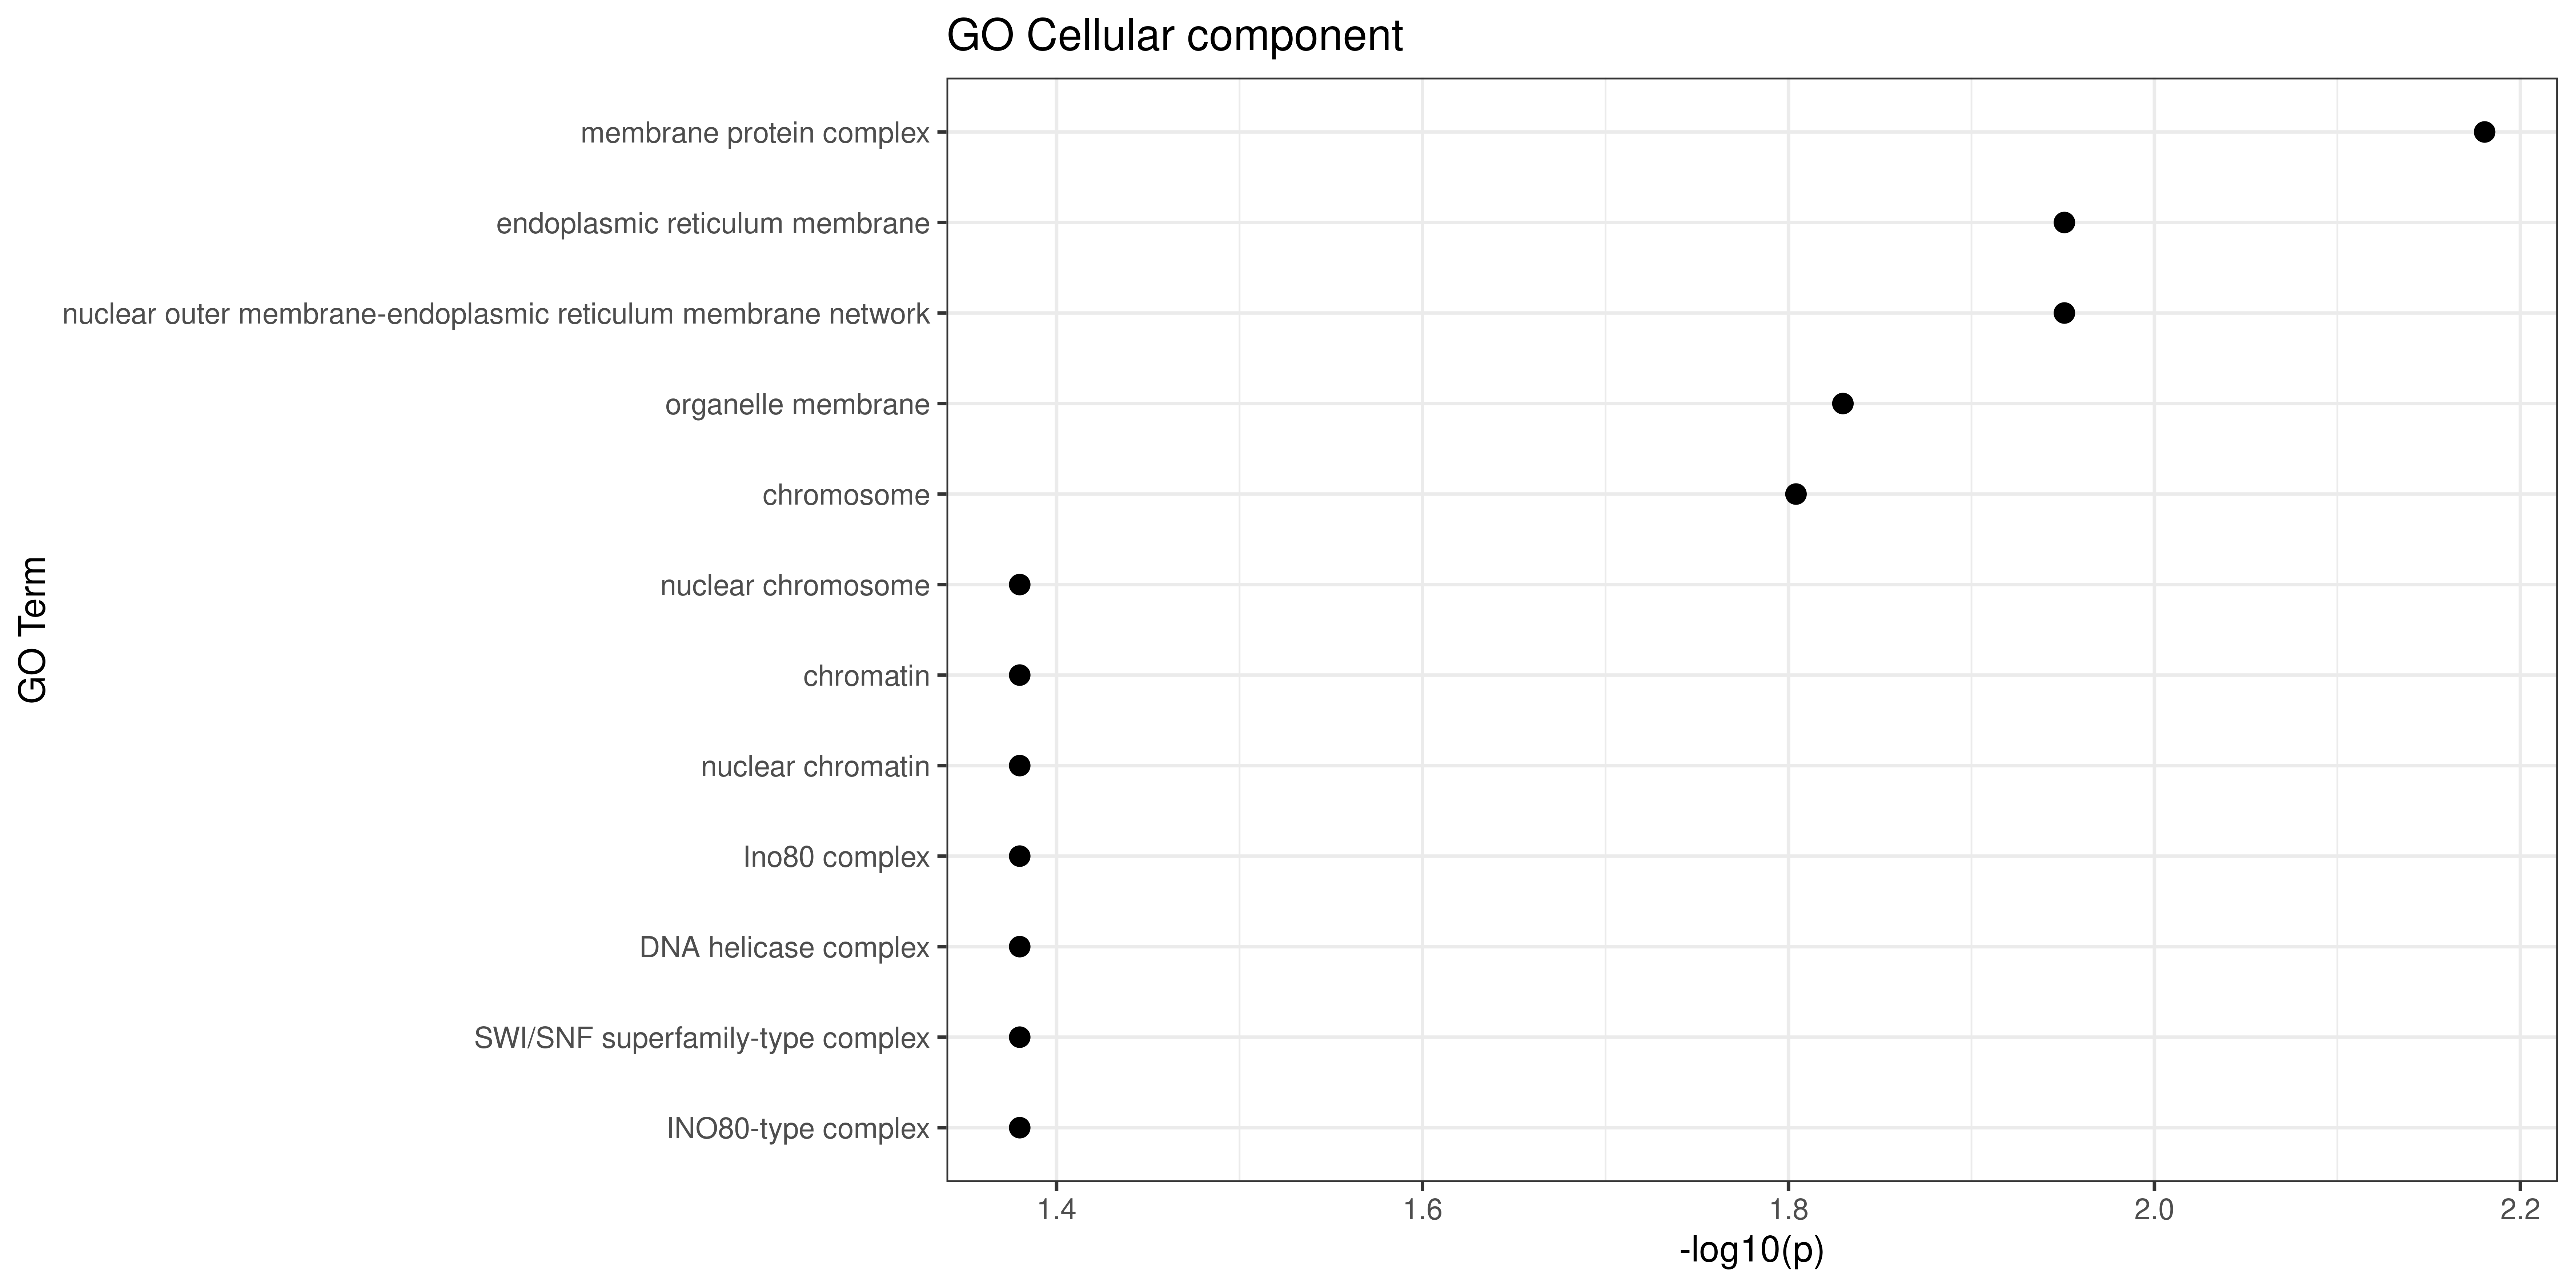

The table this chart was drawn from, first rows:
GO.ID, Term, Annotated, Significant, Expected, Classic, p.adj
GO:0098796, membrane protein complex, 9, 7, 2.97, 0.0066, 0.0408
GO:0005789, endoplasmic reticulum membrane, 4, 4, 1.32, 0.0112, 0.0408
GO:0042175, nuclear outer membrane-endoplasmic retic…, 4, 4, 1.32, 0.0112, 0.0408
GO:0031090, organelle membrane, 12, 8, 3.96, 0.0148, 0.0408
GO:0005694, chromosome, 6, 5, 1.98, 0.0157, 0.0408
GO:0000228, nuclear chromosome, 5, 4, 1.65, 0.0417, 0.0417
GO:0000785, chromatin, 5, 4, 1.65, 0.0417, 0.0417
GO:0000790, nuclear chromatin, 5, 4, 1.65, 0.0417, 0.0417
GO:0031011, Ino80 complex, 5, 4, 1.65, 0.0417, 0.0417
GO:0033202, DNA helicase complex, 5, 4, 1.65, 0.0417, 0.0417
GO:0070603, SWI/SNF superfamily-type complex, 5, 4, 1.65, 0.0417, 0.0417
GO:0097346, INO80-type complex, 5, 4, 1.65, 0.0417, 0.0417
GO:1904949, ATPase complex, 5, 4, 1.65, 0.0417, 0.0417
